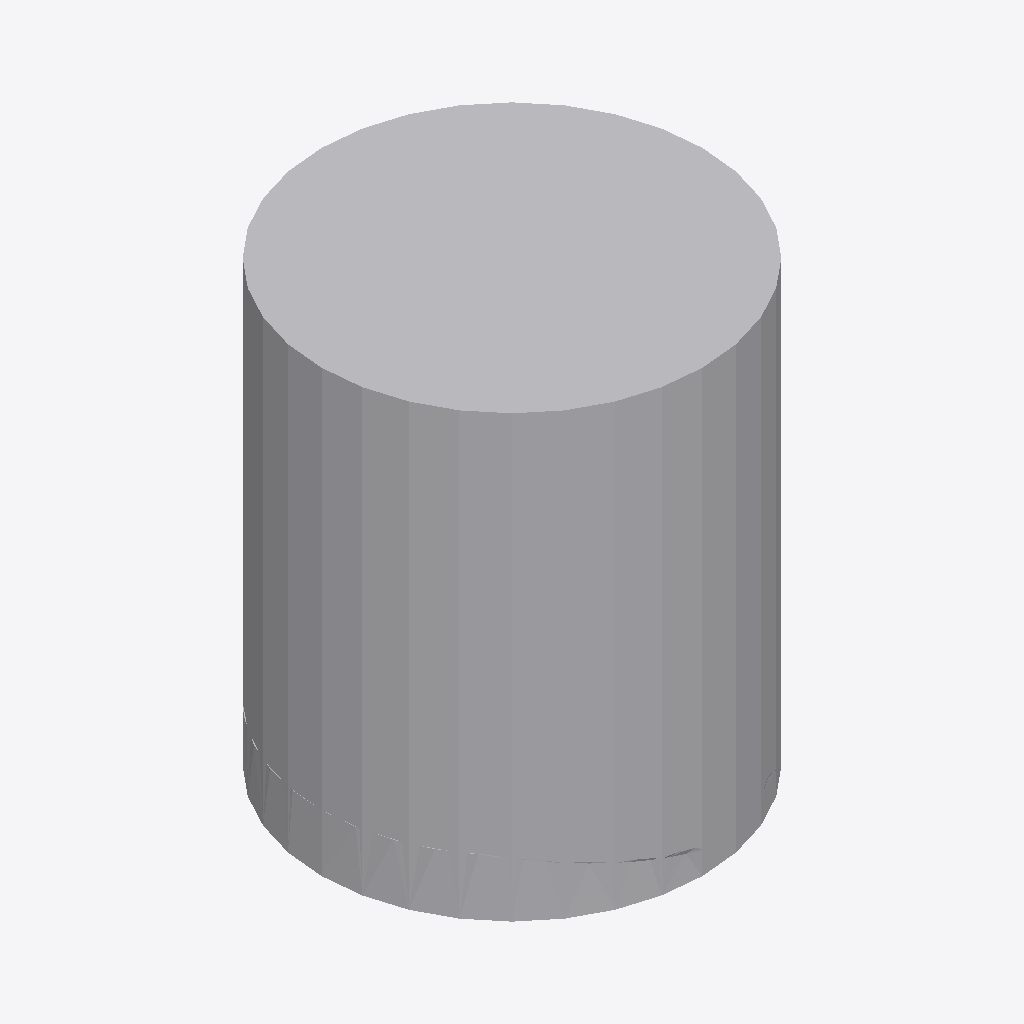
Isometric view of an IFC building model (IFC-SPF (STEP), schema IFC2X3, length unit metre), seen from the south-west, elements coloured by IFC class: 1 other element (light grey).
Extent 0.600 m × 0.600 m × 0.693 m (x, y, z). Storeys (1): Port De Barcelona at 0.00 m. Elements (1): 1 IfcFurnishingElement.

HEADER;
FILE_DESCRIPTION(('ViewDefinition [CoordinationView_V2.0]'),'2;1');
FILE_NAME('Port De Barcelona','2023-04-26T09:50:54',(''),(''),'The EXPRESS Data Manager Version 5.02.0100.07 : ','20190108_1515(x64) - Exporter 19.2.1.1 - IU alte','');
FILE_SCHEMA(('IFC2X3'));
ENDSEC;
DATA;
#105=IFCPROJECT('34UKVHeH5CHvrwyycS_2aZ',#42,'Port De Barcelona',$,$,'Port De Barcelona','Port De Barcelona',(#97),#92);
#2184=IFCSITE('34UKVHeH5CHvrwyycS_2aX',#42,'Default',$,'',#2183,$,$,.ELEMENT.,(42,21,31,181945),(-71,-3,-24,-263305),0.0,$,$);
#115=IFCBUILDING('34UKVHeH5CHvrwyycS_2aY',#42,'Port De Barcelona',$,$,#32,$,'Port De Barcelona',.ELEMENT.,$,$,#111);
#124=IFCBUILDINGSTOREY('34UKVHeH5CHvrwyybZ1_NS',#42,'Port De Barcelona',$,$,#122,$,'Port De Barcelona',.ELEMENT.,0.0);
#2091=IFCFURNISHINGELEMENT('0PxJJydHzDBw5xQun$xyFa',#42,'APBCN-POR-EQP-Amarrador_Noray_Fincosit:Tipo1:1113075',$,'Tipo1',#2089,#2082,'1113075');
ENDSEC;
